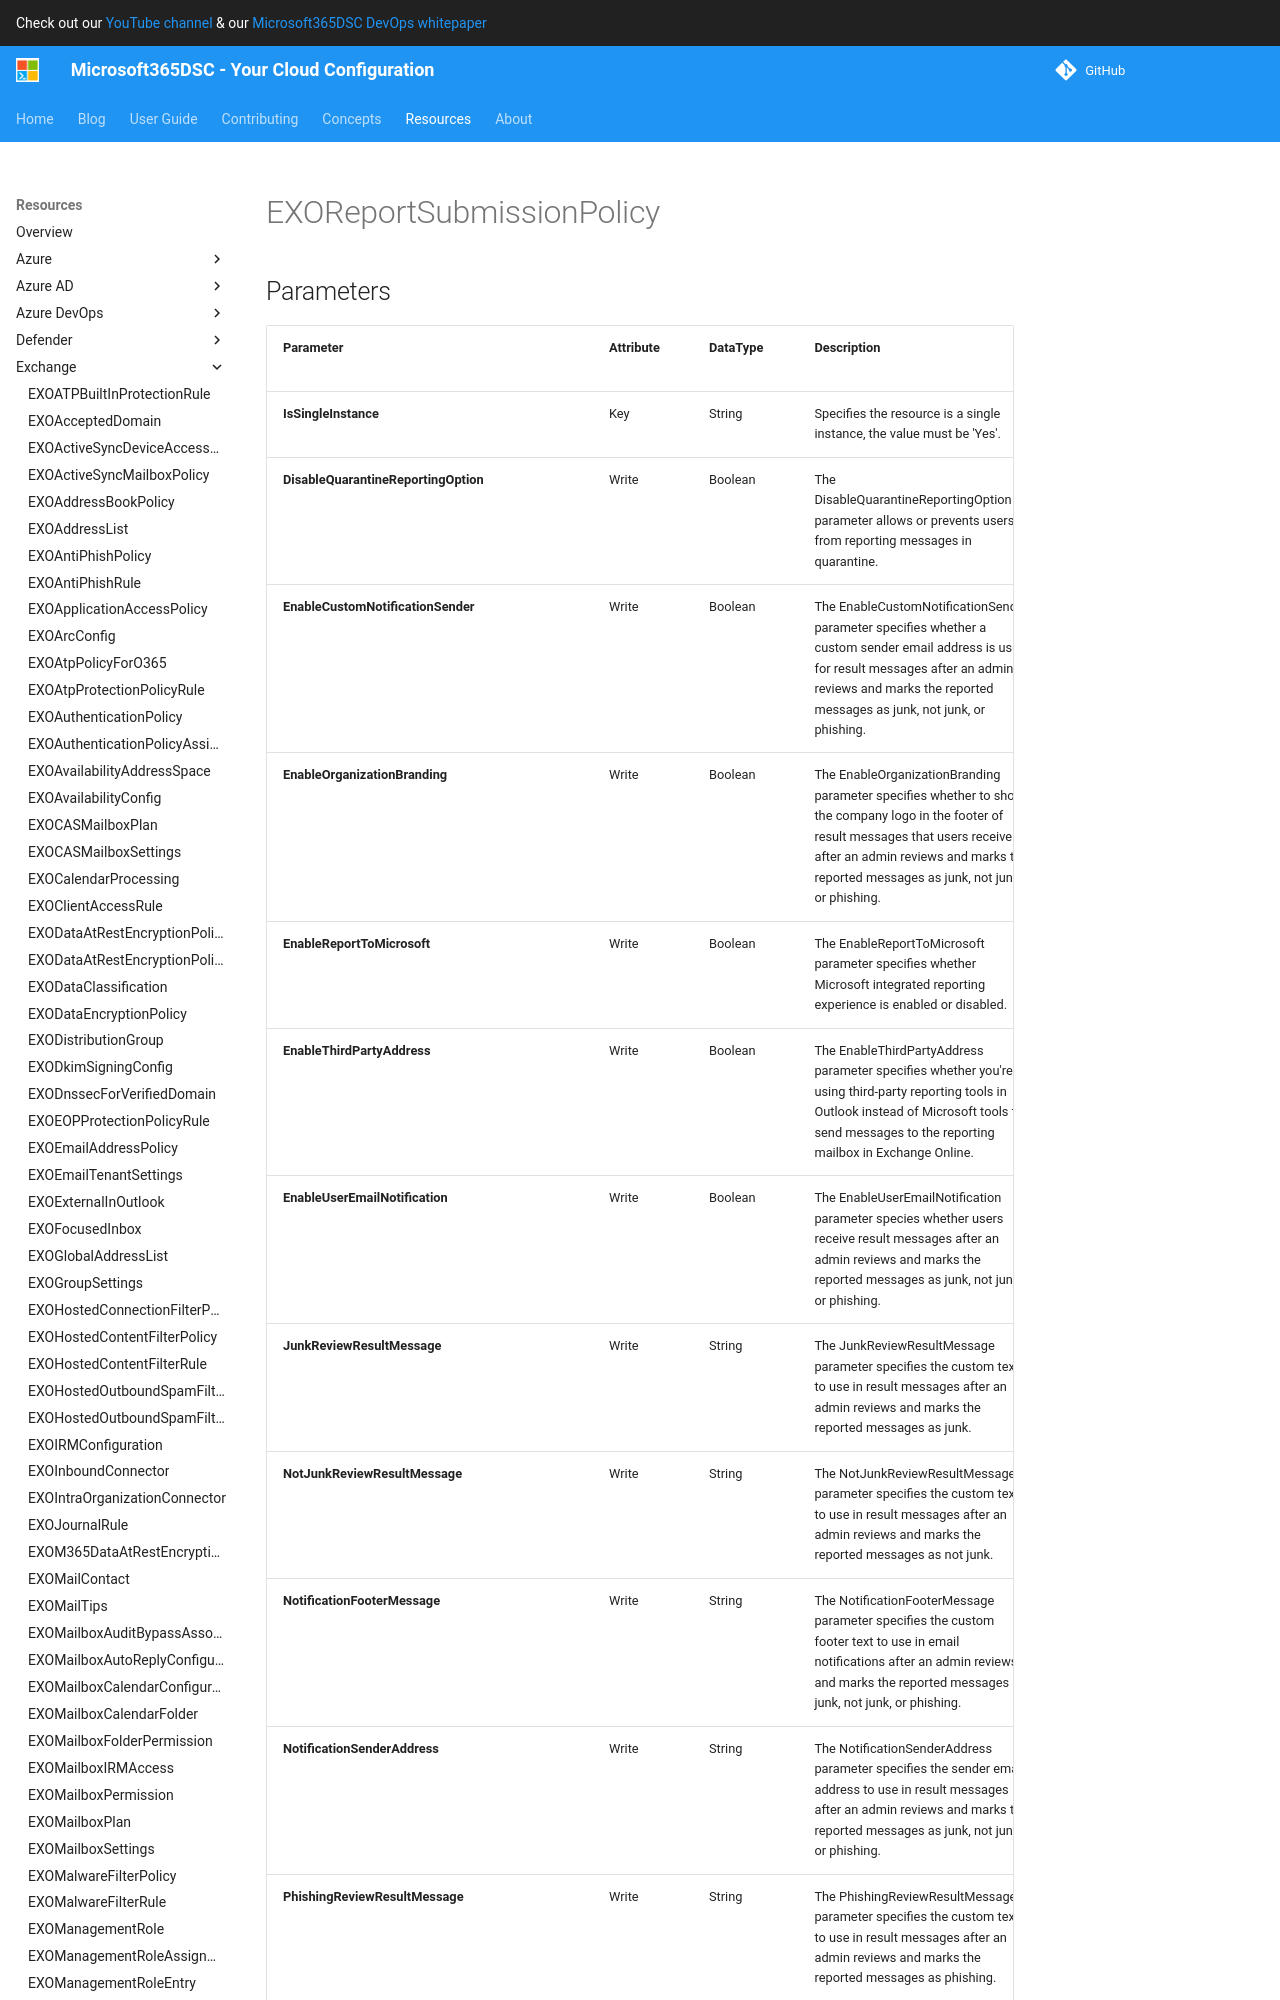

repository: microsoft/Microsoft365DSC · page: resources/exchange/EXOReportSubmissionPolicy/index.html · generator: mkdocs

# EXOReportSubmissionPolicy

## Parameters

| Parameter | Attribute | DataType | Description | Allowed Values |
| --- | --- | --- | --- | --- |
| **IsSingleInstance** | Key | String | Specifies the resource is a single instance, the value must be 'Yes'. | `Yes` |
| **DisableQuarantineReportingOption** | Write | Boolean | The DisableQuarantineReportingOption parameter allows or prevents users from reporting messages in quarantine. | |
| **EnableCustomNotificationSender** | Write | Boolean | The EnableCustomNotificationSender parameter specifies whether a custom sender email address is used for result messages after an admin reviews and marks the reported messages as junk, not junk, or phishing. | |
| **EnableOrganizationBranding** | Write | Boolean | The EnableOrganizationBranding parameter specifies whether to show the company logo in the footer of result messages that users receive after an admin reviews and marks the reported messages as junk, not junk, or phishing. | |
| **EnableReportToMicrosoft** | Write | Boolean | The EnableReportToMicrosoft parameter specifies whether Microsoft integrated reporting experience is enabled or disabled. | |
| **EnableThirdPartyAddress** | Write | Boolean | The EnableThirdPartyAddress parameter specifies whether you're using third-party reporting tools in Outlook instead of Microsoft tools to send messages to the reporting mailbox in Exchange Online. | |
| **EnableUserEmailNotification** | Write | Boolean | The EnableUserEmailNotification parameter species whether users receive result messages after an admin reviews and marks the reported messages as junk, not junk, or phishing. | |
| **JunkReviewResultMessage** | Write | String | The JunkReviewResultMessage parameter specifies the custom text to use in result messages after an admin reviews and marks the reported messages as junk. | |
| **NotJunkReviewResultMessage** | Write | String | The NotJunkReviewResultMessage parameter specifies the custom text to use in result messages after an admin reviews and marks the reported messages as not junk. | |
| **NotificationFooterMessage** | Write | String | The NotificationFooterMessage parameter specifies the custom footer text to use in email notifications after an admin reviews and marks the reported messages as junk, not junk, or phishing. | |
| **NotificationSenderAddress** | Write | String | The NotificationSenderAddress parameter specifies the sender email address to use in result messages after an admin reviews and marks the reported messages as junk, not junk, or phishing. | |
| **PhishingReviewResultMessage** | Write | String | The PhishingReviewResultMessage parameter specifies the custom text to use in result messages after an admin reviews and marks the reported messages as phishing. | |
| **PostSubmitMessage** | Write | String | The Pos
